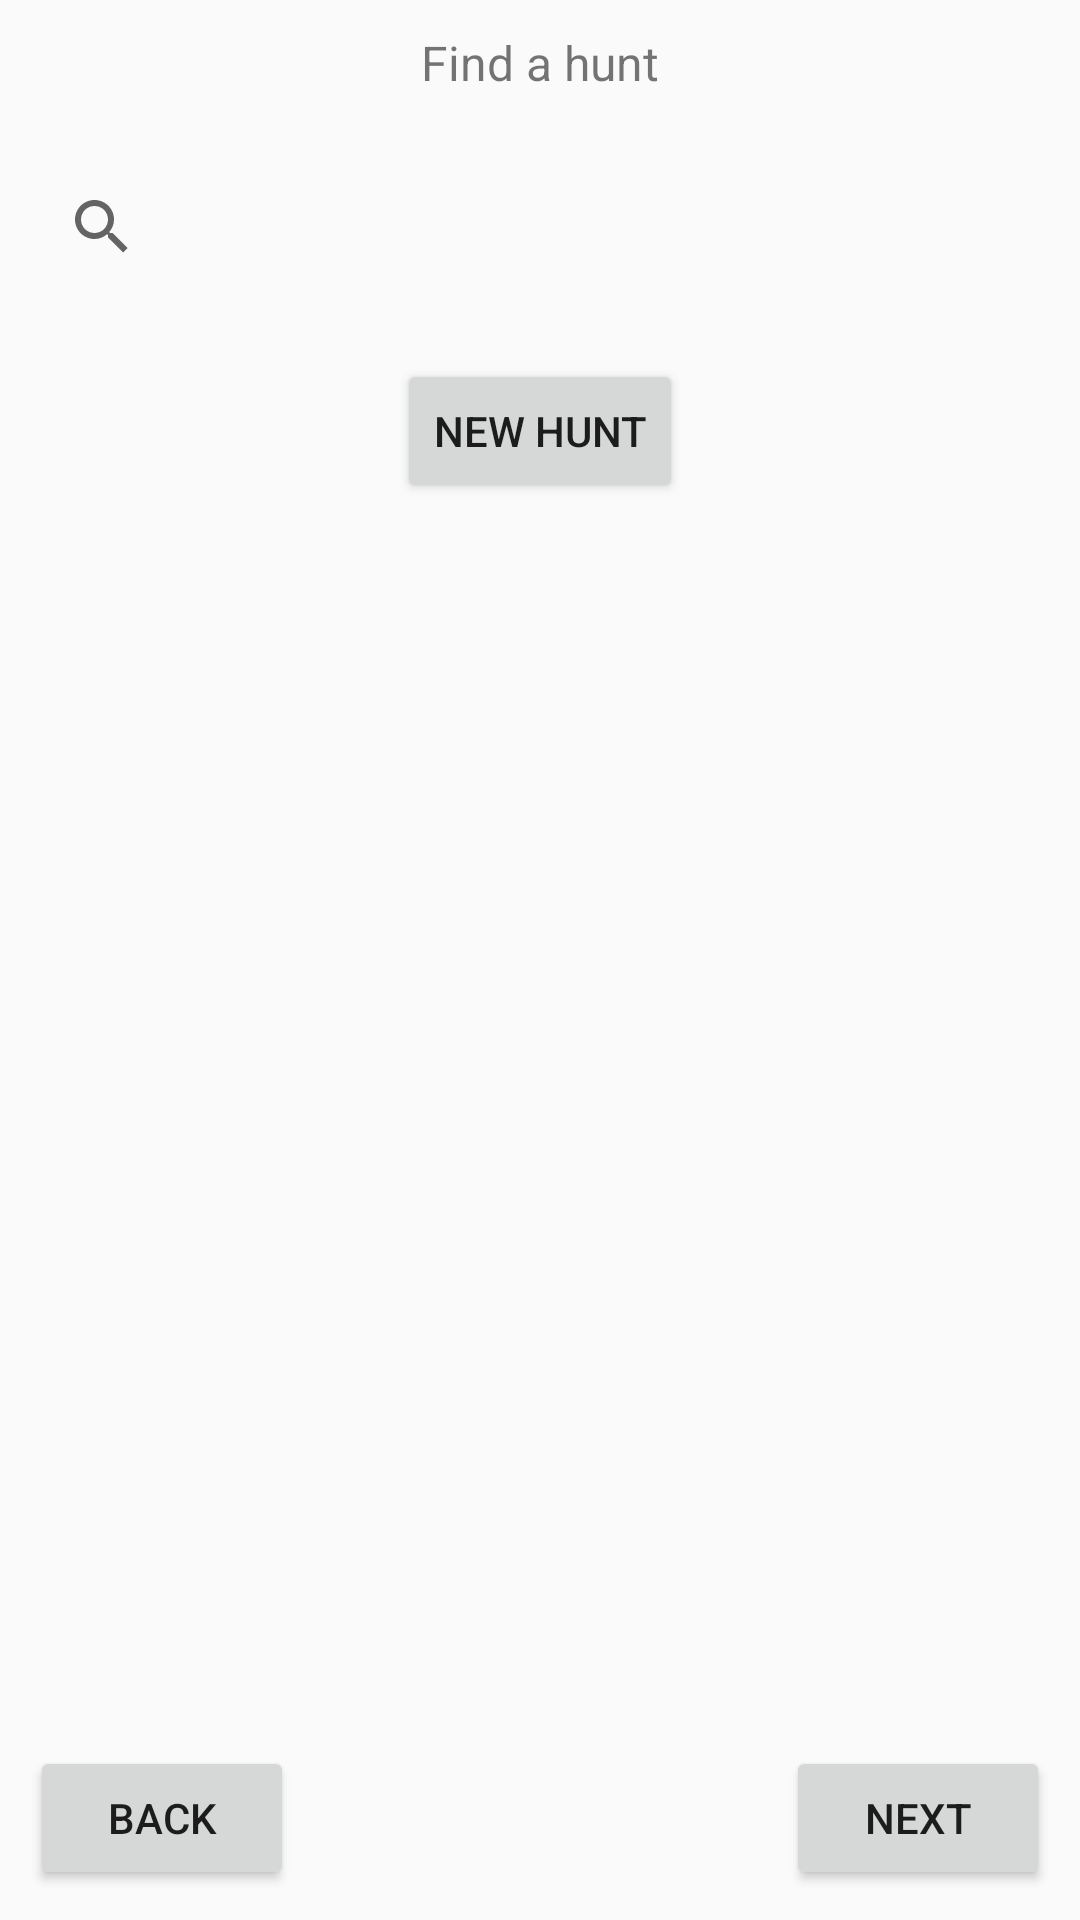

Reconstruct the res/layout file that produces this screen, plus the resources it refers to.
<!-- AndroidManifest.xml: application theme AppTheme -->
<!-- res/layout/fragment_hunt_search.xml -->
<?xml version="1.0" encoding="utf-8"?>
<RelativeLayout xmlns:android="http://schemas.android.com/apk/res/android"
  xmlns:tools="http://schemas.android.com/tools"
  android:layout_width="match_parent"
  android:layout_height="match_parent"
  tools:context=".controller.HuntSearchFragment"
  android:layout_margin="10dp">

  <TextView
    android:id="@+id/title"
    android:layout_width="match_parent"
    android:layout_height="wrap_content"
    android:text="@string/find_a_hunt"
    android:textAlignment="center"
    android:textSize="@dimen/list_item_title_size"
    android:layout_margin="@dimen/layout_margin"/>

  <SearchView
    android:id="@+id/search"
    android:layout_width="match_parent"
    android:layout_height="wrap_content"
    android:layout_below="@id/title"
    android:queryHint="search for hunt"
    android:layout_margin="@dimen/layout_margin"/>

  <Button
    android:id="@+id/search_button"
    android:layout_width="wrap_content"
    android:layout_height="wrap_content"
    android:text="@string/new_hunt_button"
    android:layout_below="@id/search"
    android:layout_centerHorizontal="true"
    android:layout_margin="@dimen/layout_margin"/>


  <Button
    android:id="@+id/next"
    android:layout_width="wrap_content"
    android:layout_height="wrap_content"
    android:text="@string/next_button"
    android:layout_alignParentBottom="true"
    android:layout_alignParentEnd="true"
    android:layout_margin="@dimen/layout_margin"/>

  <Button
    android:id="@+id/back_button"
    android:layout_width="wrap_content"
    android:layout_height="wrap_content"
    android:text="@string/back_button"
    android:layout_alignParentBottom="true"
    android:layout_alignParentStart="true"
    android:layout_margin="@dimen/layout_margin"/>

</RelativeLayout>
<!-- resources referenced by this layout -->
<resources>
  <dimen name="layout_margin">10dp</dimen>
  <dimen name="list_item_title_size">16sp</dimen>
  <string name="back_button">Back</string>
  <string name="find_a_hunt">Find a hunt</string>
  <string name="new_hunt_button">New Hunt</string>
  <string name="next_button">Next</string>
  <style name="AppTheme" parent="Theme.AppCompat.Light.DarkActionBar">
      
      <item name="colorPrimary">@color/colorPrimary</item>
      <item name="colorPrimaryDark">@color/colorPrimaryDark</item>
      <item name="colorAccent">@color/colorAccent</item>
    </style>
  <color name="colorPrimary">#568ea6</color>
  <color name="colorPrimaryDark">#305f72</color>
  <color name="colorAccent">#f26627</color>
</resources>
